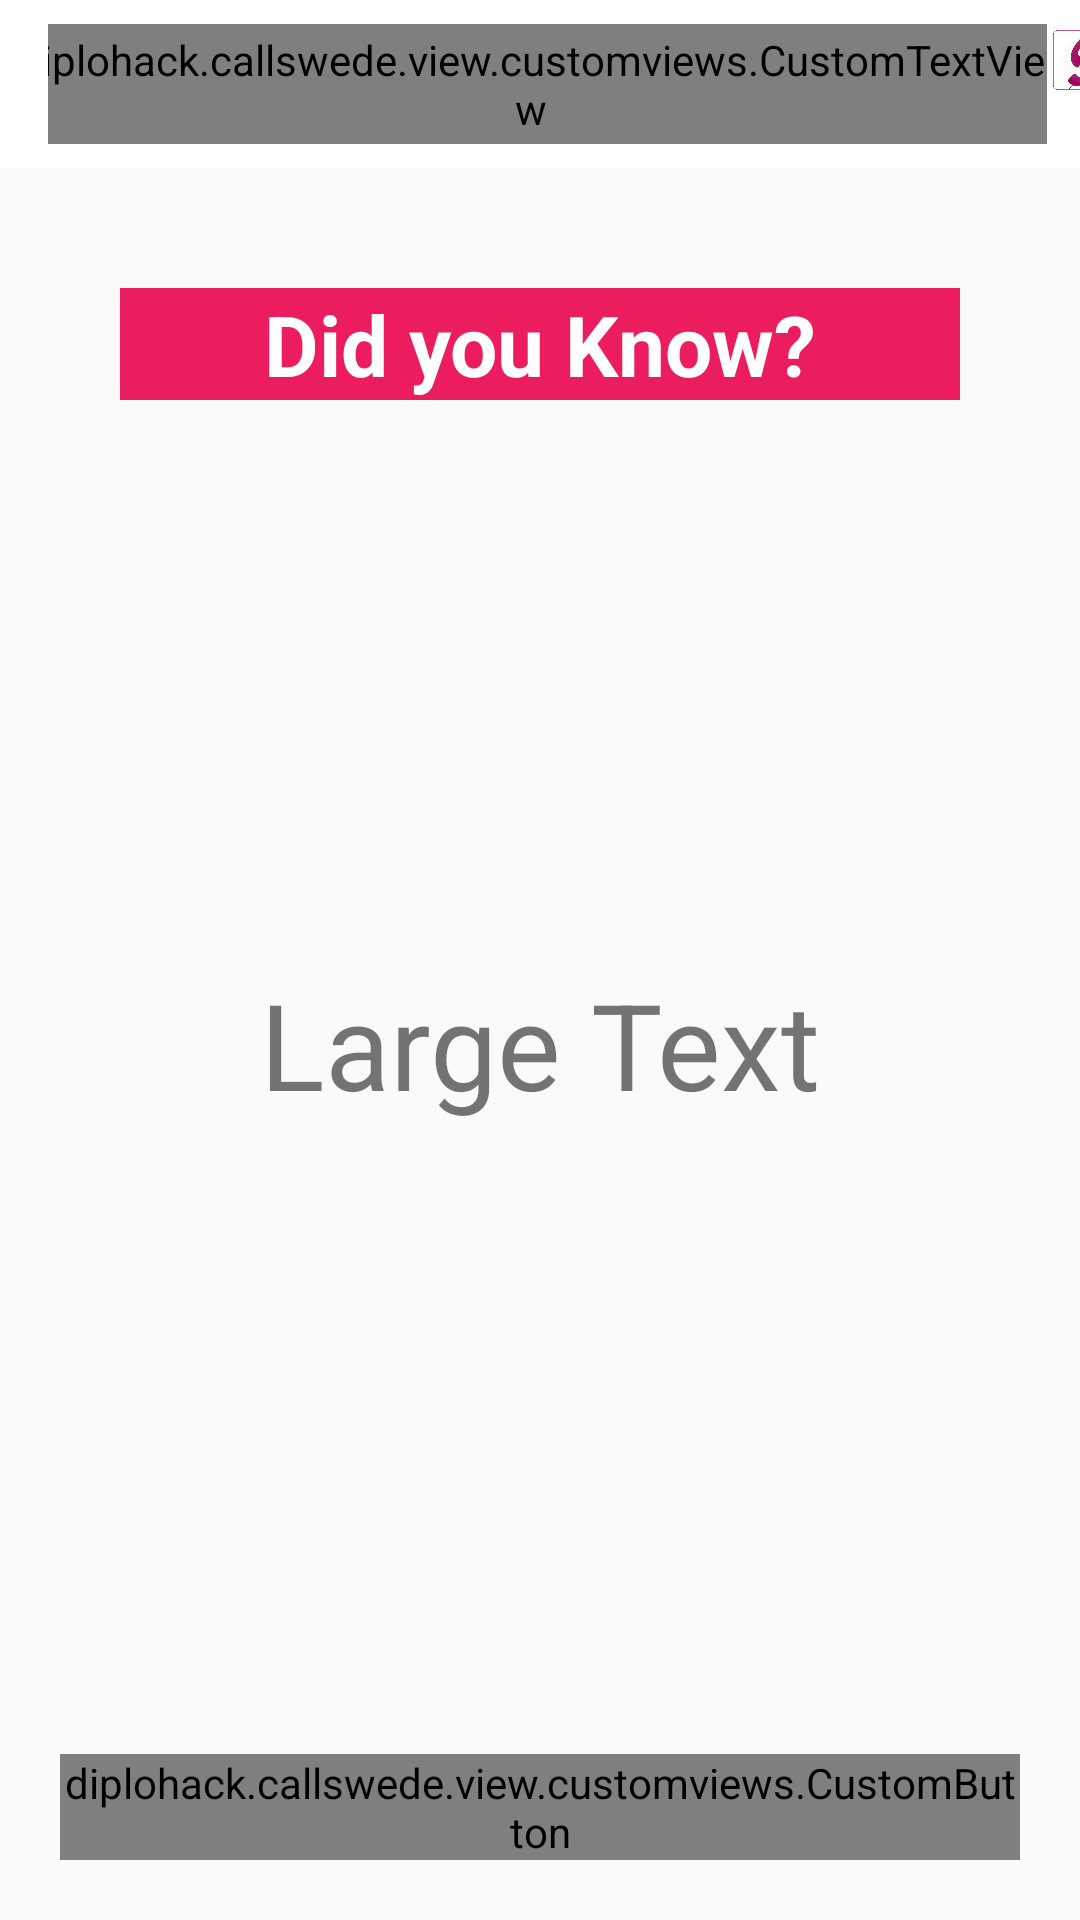

Here is an Android app screen rendered from its layout file. Give the layout XML and the strings, colors and styles it references.
<!-- AndroidManifest.xml: activity theme AppTheme.NoActionBar -->
<!-- res/layout/activity_info.xml -->
<?xml version="1.0" encoding="utf-8"?>
<LinearLayout
    xmlns:android="http://schemas.android.com/apk/res/android"
    xmlns:tools="http://schemas.android.com/tools"
    android:layout_width="match_parent"
    android:layout_height="match_parent"
    android:orientation="vertical"
    tools:context="diplohack.callswede.InfoActivity">
    <include layout="@layout/header"/>
    <RelativeLayout
        android:layout_width="match_parent"
        android:layout_height="wrap_content"
        android:layout_margin="20dp">
    <TextView
        android:layout_width="match_parent"
        android:layout_height="wrap_content"
        android:text="Did you Know?"
        android:textSize="28sp"
        android:layout_margin="20dp"
        android:layout_gravity="center"
        android:gravity="center"
        android:textStyle="bold"
        android:textColor="@android:color/white"
        android:layout_alignParentTop="true"
        android:layout_alignParentStart="true"
        android:background="#ec1d5f"/>

    <TextView
        android:layout_width="match_parent"
        android:layout_height="wrap_content"
        android:textSize="40sp"
        android:text="Large Text"
        android:id="@+id/infoText"
        android:gravity="center"
        android:layout_centerVertical="true"
        android:layout_centerHorizontal="true"/>

        <diplohack.callswede.view.customviews.CustomButton
            android:layout_width="wrap_content"
            android:layout_height="wrap_content"
            android:text="Ok"
            android:textSize="20sp"
            android:id="@+id/okbutton"
            android:layout_centerHorizontal="true"
            android:layout_alignParentBottom="true"/>
    </RelativeLayout>
</LinearLayout>
<!-- res/layout/header.xml (included above) -->
<merge
    xmlns:android="http://schemas.android.com/apk/res/android"
    xmlns:app="http://schemas.android.com/apk/res-auto"
    android:layout_width="match_parent"
    android:layout_height="match_parent"
    android:fitsSystemWindows="true"
    >
<android.support.design.widget.AppBarLayout
    android:layout_width="match_parent"
    android:layout_height="wrap_content"
    android:theme="@style/AppTheme.AppBarOverlay"
    >
    <android.support.v7.widget.Toolbar
        android:id="@+id/toolbar"
        android:layout_width="match_parent"
        android:layout_height="wrap_content"
        app:layout_collapseMode="parallax"
        app:layout_scrollFlags="scroll|enterAlways"
        app:popupTheme="@style/AppTheme.PopupOverlay">

        <LinearLayout
            android:layout_width="match_parent"
            android:layout_height="wrap_content"
            android:orientation="horizontal"
            android:gravity="center"
           >

            <diplohack.callswede.view.customviews.CustomTextView
                android:layout_width="wrap_content"
                android:layout_height="40dp"
                android:gravity="center"
                android:text="@string/app_name"
                android:background="@null"
                android:textSize="24sp"
                android:textColor="@color/appColor"/>
            <ImageView
                android:contentDescription="@string/app_image_desc"
                android:layout_width="20dp"
                android:layout_height="20dp"
                android:id="@+id/drawer_menu"
                android:src="@drawable/snicksnack"
                android:layout_marginBottom="8dp"
                android:layout_marginStart="2dp"
                android:layout_marginEnd="@dimen/activity_horizontal_margin"
                />
        </LinearLayout>
    </android.support.v7.widget.Toolbar>
</android.support.design.widget.AppBarLayout>
    </merge>
<!-- resources referenced by this layout -->
<resources>
  <color name="appColor">#990066</color>
  <!-- drawable snicksnack: png bitmap (drawable, 35275 bytes) -->
  <string name="app_image_desc">App Logo</string>
  <string name="app_name">snicksnack</string>
  <style name="AppTheme.AppBarOverlay" parent="ThemeOverlay.AppCompat.Dark.ActionBar" />
  <style name="AppTheme.PopupOverlay" parent="ThemeOverlay.AppCompat.Light" />
  <style name="AppTheme.NoActionBar" parent="Theme.AppCompat.Light.DarkActionBar">
          <item name="windowActionBar">false</item>
          <item name="windowNoTitle">true</item>
  
          <item name="colorPrimaryDark">@color/colorPrimaryDark</item>
          <item name="colorPrimary">@color/colorPrimary</item>
  
      </style>
  <color name="colorPrimaryDark">#990066</color>
  <color name="colorPrimary">#FFFFFF</color>
</resources>
